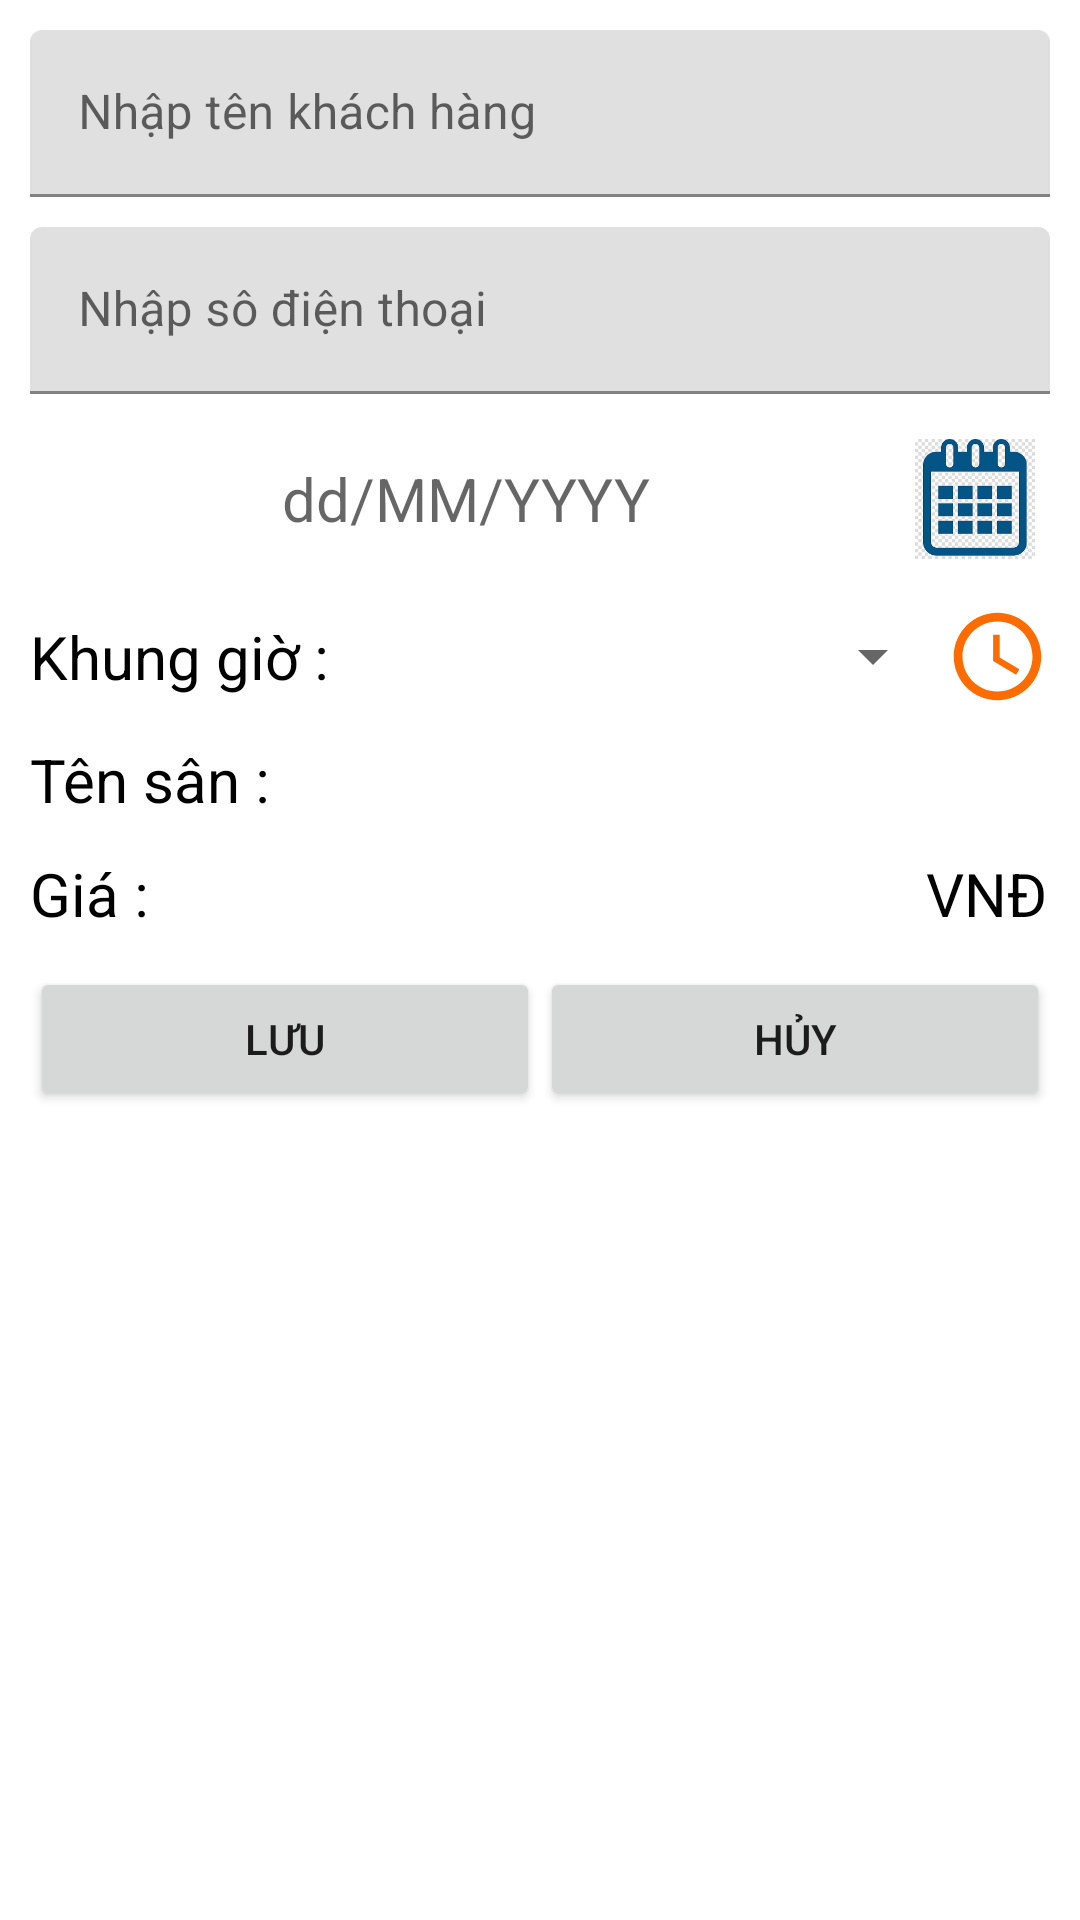

This screen was rendered from an Android layout file. Write that file and the resources it references.
<!-- AndroidManifest.xml: application theme Theme.LTDD2_CRUD_NguoiThue -->
<!-- res/layout/activity_dat_san_admin.xml -->
<?xml version="1.0" encoding="utf-8"?>
<LinearLayout xmlns:android="http://schemas.android.com/apk/res/android"
    xmlns:app="http://schemas.android.com/apk/res-auto"
    xmlns:tools="http://schemas.android.com/tools"
    android:layout_width="match_parent"
    android:layout_height="match_parent"
    android:orientation="vertical"
    android:padding="10dp"
    tools:context=".Activity.DatSanAdminActivity">

    <TextView
        android:id="@+id/txtIDDatSan"
        android:visibility="gone"
        android:layout_width="match_parent"
        android:layout_height="wrap_content"></TextView>
    <com.google.android.material.textfield.TextInputLayout
        android:layout_width="match_parent"
        android:layout_height="wrap_content">

        <com.google.android.material.textfield.TextInputEditText
            android:id="@+id/edtKhachHang"
            android:layout_width="match_parent"
            android:layout_height="wrap_content"
            android:hint="Nhập tên khách hàng"></com.google.android.material.textfield.TextInputEditText>
    </com.google.android.material.textfield.TextInputLayout>

    <com.google.android.material.textfield.TextInputLayout
        android:layout_width="match_parent"
        android:layout_height="wrap_content"
        android:layout_marginTop="10dp">

        <com.google.android.material.textfield.TextInputEditText
            android:id="@+id/edtSoDienThoaiKH"
            android:layout_width="match_parent"
            android:layout_height="wrap_content"
            android:hint="Nhập sô điện thoại"></com.google.android.material.textfield.TextInputEditText>
    </com.google.android.material.textfield.TextInputLayout>

    <LinearLayout
        android:layout_width="match_parent"
        android:layout_height="wrap_content"
        android:layout_marginTop="10dp"
        android:orientation="horizontal">


        <TextView
            android:id="@+id/txtDatePicker"
            android:layout_width="match_parent"
            android:layout_height="match_parent"
            android:layout_gravity="center"
            android:layout_weight="1"
            android:gravity="center"
            android:hint="dd/MM/YYYY"
            android:textColor="@color/black"
            android:textSize="20sp"></TextView>

        <ImageView
            android:id="@+id/imgDatePicker"
            android:layout_width="50dp"
            android:layout_height="50dp"
            android:padding="5dp"
            android:src="@drawable/imgdate"></ImageView>
    </LinearLayout>


































    <LinearLayout
        android:layout_width="match_parent"
        android:layout_height="wrap_content"
        android:layout_marginTop="10dp"
        android:orientation="horizontal">

        <TextView
            android:layout_width="wrap_content"
            android:layout_height="match_parent"
            android:gravity="center"
            android:text="Khung giờ :"
            android:textColor="@color/black"
            android:textSize="20sp"></TextView>

        <Spinner

            android:id="@+id/spnHour"
            android:layout_width="match_parent"
            android:layout_height="match_parent"
            android:layout_weight="1"
            android:gravity="center"></Spinner>

        <ImageView
            android:layout_width="35dp"
            android:layout_height="35dp"
            android:src="@drawable/ic_access_time"></ImageView>
    </LinearLayout>

    <LinearLayout
        android:layout_width="match_parent"
        android:layout_height="wrap_content"
        android:layout_marginTop="10dp"
        android:orientation="horizontal">

        <TextView
            android:layout_width="wrap_content"
            android:layout_height="match_parent"
            android:gravity="center"
            android:text="Tên sân :"
            android:textColor="@color/black"
            android:textSize="20sp"></TextView>

        <TextView
            android:id="@+id/txtTenSanDatSan"
            android:layout_width="match_parent"
            android:layout_height="wrap_content"
            android:textSize="20sp"></TextView>
    </LinearLayout>

    <LinearLayout
        android:layout_width="match_parent"
        android:layout_height="wrap_content"
        android:layout_marginTop="10dp"
        android:orientation="horizontal">

        <TextView
            android:layout_width="wrap_content"
            android:layout_height="match_parent"
            android:gravity="center"
            android:text="Giá :"
            android:textColor="@color/black"
            android:textSize="20sp"></TextView>

        <TextView
            android:id="@+id/txtGiaSan"
            android:layout_width="wrap_content"
            android:layout_height="match_parent"
            android:layout_weight="1"
            android:gravity="center"
            android:textColor="@color/black"
            android:textSize="20sp"></TextView>

        <TextView
            android:layout_width="wrap_content"
            android:layout_height="match_parent"
            android:layout_margin="1dp"
            android:gravity="center"
            android:text="VNĐ"
            android:textColor="@color/black"
            android:textSize="20sp"></TextView>
    </LinearLayout>
    
    
    
    
    

    
    
    
    
    
    
    

    

    
    
    
    
    

    
    <LinearLayout
        android:layout_width="match_parent"
        android:layout_height="wrap_content"
        android:layout_marginTop="10dp"
        android:orientation="horizontal">

        <Button
            android:id="@+id/btnLuu"
            android:layout_width="wrap_content"
            android:layout_height="wrap_content"
            android:layout_weight="1"
            android:text="Lưu"></Button>

        <Button
            android:id="@+id/bntHuy"
            android:layout_width="wrap_content"
            android:layout_height="wrap_content"
            android:layout_weight="1"
            android:text="HỦY"></Button>
    </LinearLayout>


</LinearLayout>
<!-- resources referenced by this layout -->
<resources>
  <!-- drawable ic_access_time (drawable) -->
  <vector android:height="24dp" android:tint="#FD6C01"
      android:viewportHeight="24" android:viewportWidth="24"
      android:width="24dp" xmlns:android="http://schemas.android.com/apk/res/android">
      <path android:fillColor="@android:color/white" android:pathData="M11.99,2C6.47,2 2,6.48 2,12s4.47,10 9.99,10C17.52,22 22,17.52 22,12S17.52,2 11.99,2zM12,20c-4.42,0 -8,-3.58 -8,-8s3.58,-8 8,-8 8,3.58 8,8 -3.58,8 -8,8z"/>
      <path android:fillColor="@android:color/white" android:pathData="M12.5,7H11v6l5.25,3.15 0.75,-1.23 -4.5,-2.67z"/>
  </vector>
  <!-- drawable imgdate: png bitmap (drawable, 17020 bytes) -->
  <style name="Theme.LTDD2_CRUD_NguoiThue" parent="Theme.MaterialComponents.DayNight.DarkActionBar">
          
          <item name="colorPrimary">@color/purple_500</item>
          <item name="colorPrimaryVariant">@color/purple_700</item>
          <item name="colorOnPrimary">@color/white</item>
          
          <item name="colorSecondary">@color/teal_200</item>
          <item name="colorSecondaryVariant">@color/teal_700</item>
          <item name="colorOnSecondary">@color/black</item>
          
          <item name="android:statusBarColor">?attr/colorPrimaryVariant</item>
          
      </style>
  <!-- not gathered from this repository: default colours our renderer supplied (Android Studio template values) -->
  <color name="purple_500">#FF6200EE</color>
  <color name="purple_700">#FF3700B3</color>
  <color name="teal_200">#FF03DAC5</color>
  <color name="teal_700">#FF018786</color>
  <color name="black">#FF000000</color>
  <color name="white">#FFFFFFFF</color>
</resources>
